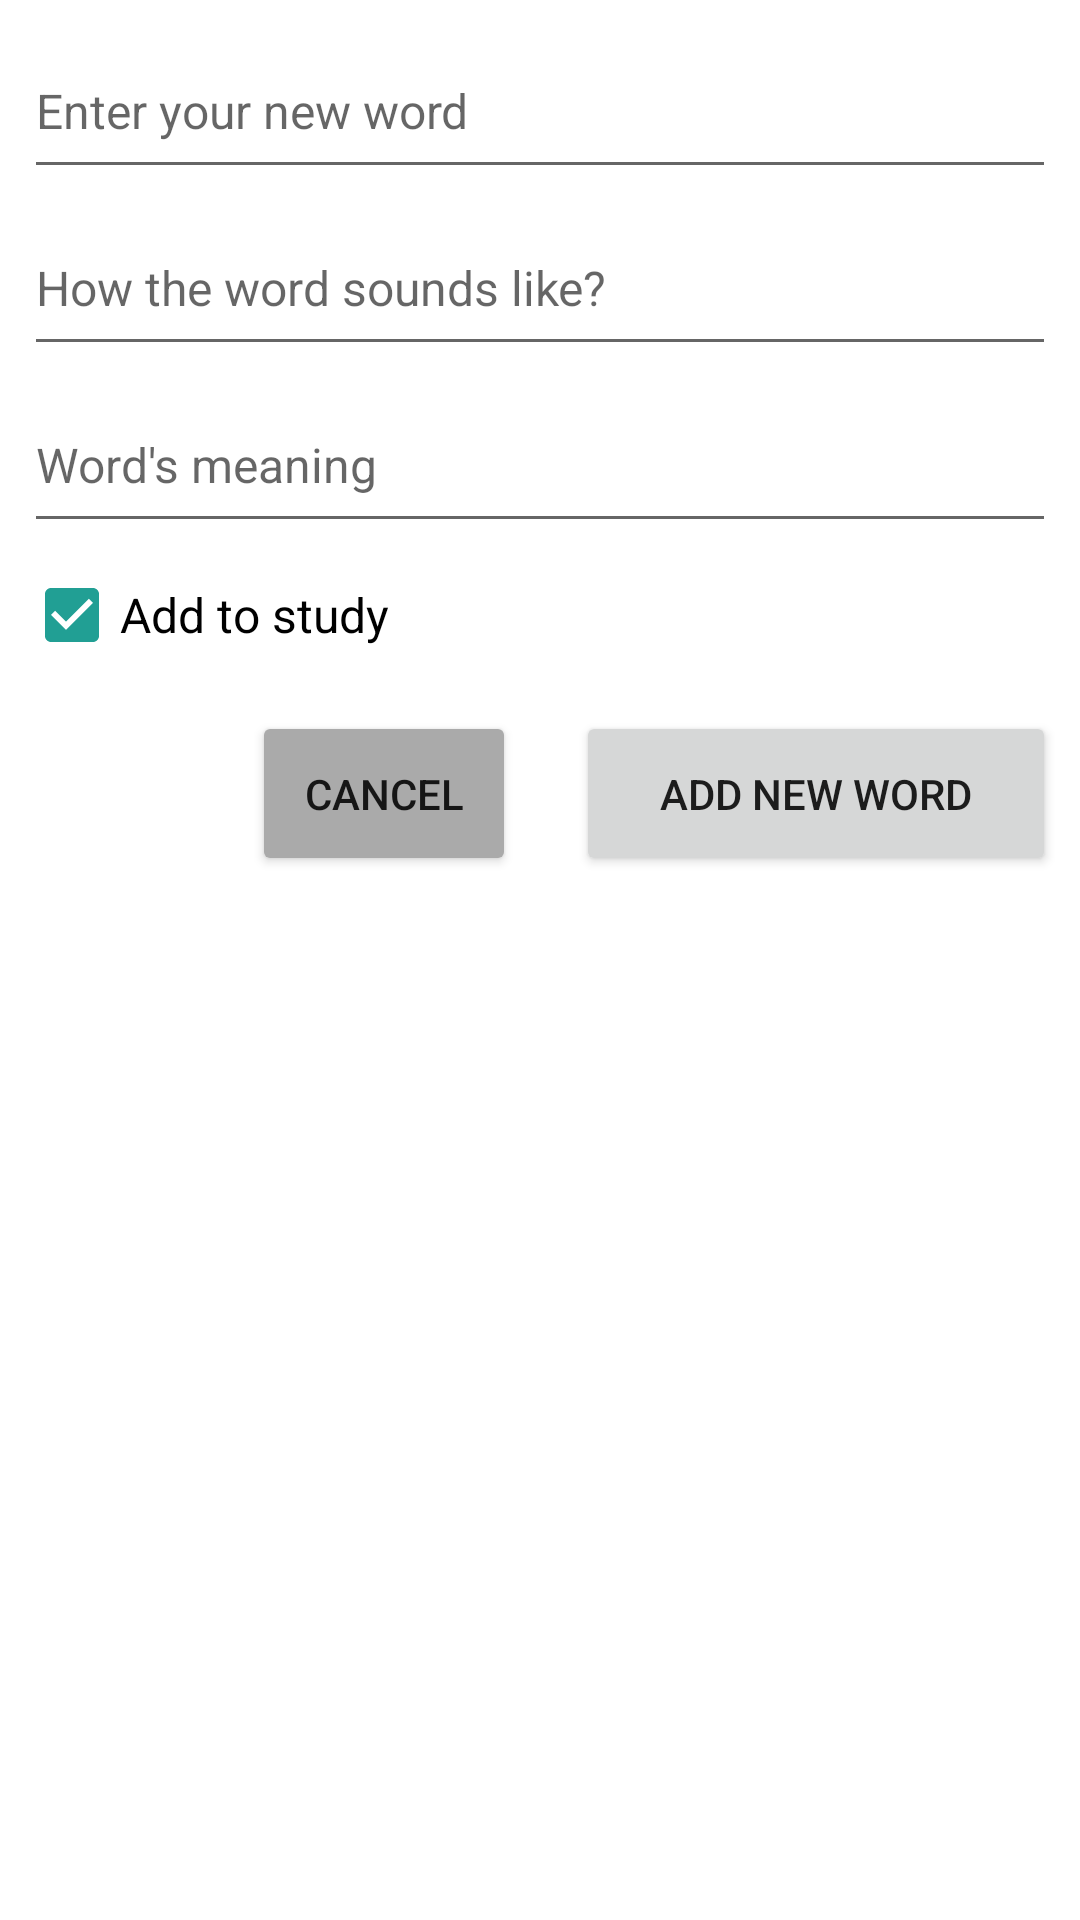

Android layout source for this screen:
<!-- AndroidManifest.xml: application theme Theme.VocabNote -->
<!-- res/layout/activity_add_new_word.xml -->
<?xml version="1.0" encoding="utf-8"?>
<androidx.constraintlayout.widget.ConstraintLayout xmlns:android="http://schemas.android.com/apk/res/android"
    xmlns:app="http://schemas.android.com/apk/res-auto"
    xmlns:tools="http://schemas.android.com/tools"
    android:id="@+id/addNewContainer"
    android:layout_width="match_parent"
    android:layout_height="match_parent"
    android:padding="8dp"
    tools:context=".AddNewWordActivity">

    <EditText
        android:id="@+id/et_editWord"
        android:layout_width="0dp"
        android:layout_height="55dp"
        android:layout_marginBottom="4dp"
        android:ems="10"
        android:hint="Enter your new word"
        android:inputType="textPersonName"
        android:textColorLink="@color/tertiary_dark"
        android:textSize="16sp"
        app:layout_constraintBottom_toTopOf="@+id/et_editSoundLike"
        app:layout_constraintEnd_toEndOf="parent"
        app:layout_constraintHorizontal_bias="0.5"
        app:layout_constraintStart_toStartOf="parent"
        app:layout_constraintTop_toTopOf="parent" />

    <EditText
        android:id="@+id/et_editSoundLike"
        android:layout_width="0dp"
        android:layout_height="55dp"
        android:layout_marginBottom="4dp"
        android:ems="10"
        android:hint="How the word sounds like?"
        android:inputType="textPersonName"
        android:textColorLink="@color/tertiary_dark"
        android:textSize="16sp"
        app:layout_constraintBottom_toTopOf="@+id/et_editMeaning"
        app:layout_constraintEnd_toEndOf="parent"
        app:layout_constraintHorizontal_bias="0.5"
        app:layout_constraintStart_toStartOf="parent"
        app:layout_constraintTop_toBottomOf="@+id/et_editWord" />

    <EditText
        android:id="@+id/et_editMeaning"
        android:layout_width="0dp"
        android:layout_height="55dp"
        android:layout_marginBottom="4dp"
        android:ems="10"
        android:hint="Word's meaning"
        android:inputType="textMultiLine"
        android:textColorLink="@color/tertiary_dark"
        android:textSize="16sp"
        app:layout_constraintBottom_toTopOf="@+id/cb_editAddToStudying"
        app:layout_constraintEnd_toEndOf="parent"
        app:layout_constraintHorizontal_bias="0.5"
        app:layout_constraintStart_toStartOf="parent"
        app:layout_constraintTop_toBottomOf="@+id/et_editSoundLike" />

    <CheckBox
        android:id="@+id/cb_editAddToStudying"
        android:layout_width="0dp"
        android:layout_height="wrap_content"
        android:buttonTint="@color/primary"
        android:checked="true"
        android:text="Add to study"
        android:textSize="16sp"
        app:layout_constraintEnd_toEndOf="parent"
        app:layout_constraintStart_toStartOf="parent"
        app:layout_constraintTop_toBottomOf="@+id/et_editMeaning" />

    <Button
        android:id="@+id/btnSave"
        android:layout_width="160dp"
        android:layout_height="55dp"
        android:layout_marginTop="8dp"
        android:onClick="onAdd"
        android:text="@string/add_new_word"
        app:layout_constraintEnd_toEndOf="parent"
        app:layout_constraintTop_toBottomOf="@+id/cb_editAddToStudying" />

    <Button
        android:id="@+id/btnCancel"
        android:layout_width="wrap_content"
        android:layout_height="55dp"
        android:layout_marginEnd="20dp"
        android:backgroundTint="@android:color/darker_gray"
        android:onClick="onClickCancel"
        android:text="@string/cancel"
        app:layout_constraintBottom_toBottomOf="@+id/btnSave"
        app:layout_constraintEnd_toStartOf="@+id/btnSave"
        app:layout_constraintTop_toBottomOf="@+id/cb_editAddToStudying"
        app:layout_constraintVertical_bias="1.0" />

</androidx.constraintlayout.widget.ConstraintLayout>
<!-- resources referenced by this layout -->
<resources>
  <color name="primary">#FF219F94</color>
  <color name="tertiary_dark">#FFE8E8A6</color>
  <string name="add_new_word">Add New Word</string>
  <string name="cancel">Cancel</string>
  <style name="Theme.VocabNote" parent="Theme.MaterialComponents.DayNight.DarkActionBar">
          
          <item name="colorPrimary">@color/primary</item>
          <item name="colorPrimaryVariant">@color/secondary</item>
          <item name="colorOnPrimary">@color/white</item>
          
          <item name="colorSecondary">@color/tertiary</item>
          <item name="colorSecondaryVariant">@color/tertiary_dark</item>
          <item name="colorOnSecondary">@color/black</item>
          
          <item name="android:statusBarColor" tools:targetApi="l">?attr/colorPrimaryVariant</item>
          
      </style>
  <color name="secondary">#FFC1DEAE</color>
  <color name="white">#FFFFFFFF</color>
  <color name="tertiary">#FFF2F5C8</color>
  <color name="black">#FF000000</color>
</resources>
